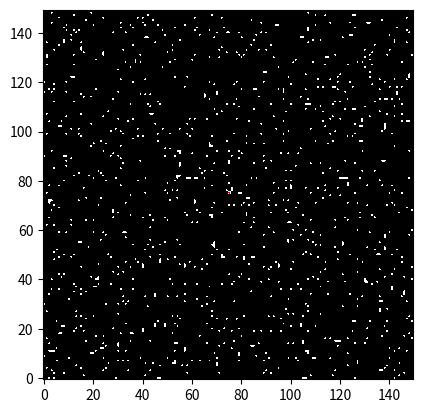

Write Python code to recreate this figure.
import numpy as np
import matplotlib.pyplot as plt
import matplotlib.animation as animation
from matplotlib.colors import ListedColormap


class Leader:
    def __init__(self, size):
        self.y = size[0]//2
        self.x = size[1]//2

    def get_leader_position(self):
        return self.y, self.x

    def move(self, board_size):
        self.y = (self.y + 1) % board_size[0]


class Food:
    pass


def initialize_board(size, density=0.2):
    board = np.random.choice([0, 1], size=size, p=[1 - density, density])
    leader = Leader(size)
    board[leader.y, leader.x] = 2
    return board, leader


def count_neighbors(board, x, y):
    # Relative positions of neighbours
    neighbors = [
        (-1, -1), (-1, 0), (-1, 1),
        (0, -1),         (0, 1),
        (1, -1), (1, 0), (1, 1)
    ]

    count = 0 # Count neighbours

    # Specific positions of neighbours around checked cell
    for dx, dy in neighbors:
        nx, ny = x + dx, y + dy
        if 0 <= nx < board.shape[0] and 0 <= ny < board.shape[1]:
            count += board[nx, ny]  # Add amount of neighbours
    return count


def decide_direction(bird_y, bird_x, leader):
    # Randomly decide the direction of movement
    leader_y, leader_x = leader.get_leader_position()
    directions = ["N", "S", "W", "E"]
    weights = [1, 1, 1, 1]
    leader_strenght = 1

    if leader_y > bird_y: # leader up from bird, higher probability to move north
        weights[0] = weights[0] + leader_strenght
    elif leader_y < bird_y: # leader down from bird, higher probability to move south
        weights[1] = weights[1] + leader_strenght

    if leader_x > bird_x: # leader right from bird, higher probability to move east
        weights[3] = weights[3] + leader_strenght
    elif leader_x < bird_x: # leader left from bird, higher probability to move west
        weights[2] = weights[2] + leader_strenght

    weights = np.array(weights)/sum(weights) # normalize to sum = 1, needed for probability calculation
    return np.random.choice(directions, size=1, p=weights)


def update_board(board, leader):
    new_board = np.copy(board)
    size_x, size_y = board.shape

    leader.move((size_y, size_x))
    new_board[:, :] = np.where(new_board == 2, 0, new_board)  # Clear old director position
    if leader.y < size_y and leader.x < size_x:
        new_board[leader.y, leader.x] = 2  # Place director in new position

    for y in range(size_y):  # Start with y as the vertical axis (rows)
        for x in range(size_x):  # x as the horizontal axis (columns)
            count = count_neighbors(board, x, y)
            if board[y, x] == 1:  # Access the board with flipped coordinates
                direction = decide_direction(y, x, leader)
                if direction == "N":
                    new_y = (y+1) % size_y
                    if new_board[new_y, x] != 1:
                        new_board[y, x] = 0
                        new_board[new_y, x] = 1
                if direction == "S":
                    new_y = (y - 1) % size_y
                    if new_board[new_y, x] != 1:
                        new_board[y, x] = 0
                        new_board[new_y, x] = 1
                elif direction == "W":
                    new_x = (x - 1) % size_x
                    if new_board[y, new_x] != 1:
                        new_board[y, x] = 0
                        new_board[y, new_x] = 1
                elif direction == "E":
                    new_x = (x + 1) % size_x
                    if new_board[y, new_x] != 1:
                        new_board[y, x] = 0
                        new_board[y, new_x] = 1
        # Preventing colisions in code, maybe add chance to reproduce if they collide idk
    return new_board


def update(frame, img, board, leader):
    # Update the whole board, [:] means in place,
    board[:] = update_board(board, leader)
    img.set_array(board)
    return img


def visualize_game(size=(150, 150), density=0.05, frames=100, interval=50):
    board, leader = initialize_board(size, density)
    fig, ax = plt.subplots() # ini plot for board
    img = ax.imshow(board, cmap=ListedColormap(['black', 'white', 'red']), origin = 'lower', vmin = 0, vmax = 2) # img for animation, vmax vmin required for 3 colors.
    #ax.invert_xaxis()
    ani = animation.FuncAnimation(fig, update, fargs=(img, board, leader), frames=frames, interval=interval) # update - func each frame, fargs - args for update
    plt.show()
# Run the visualization
visualize_game()
